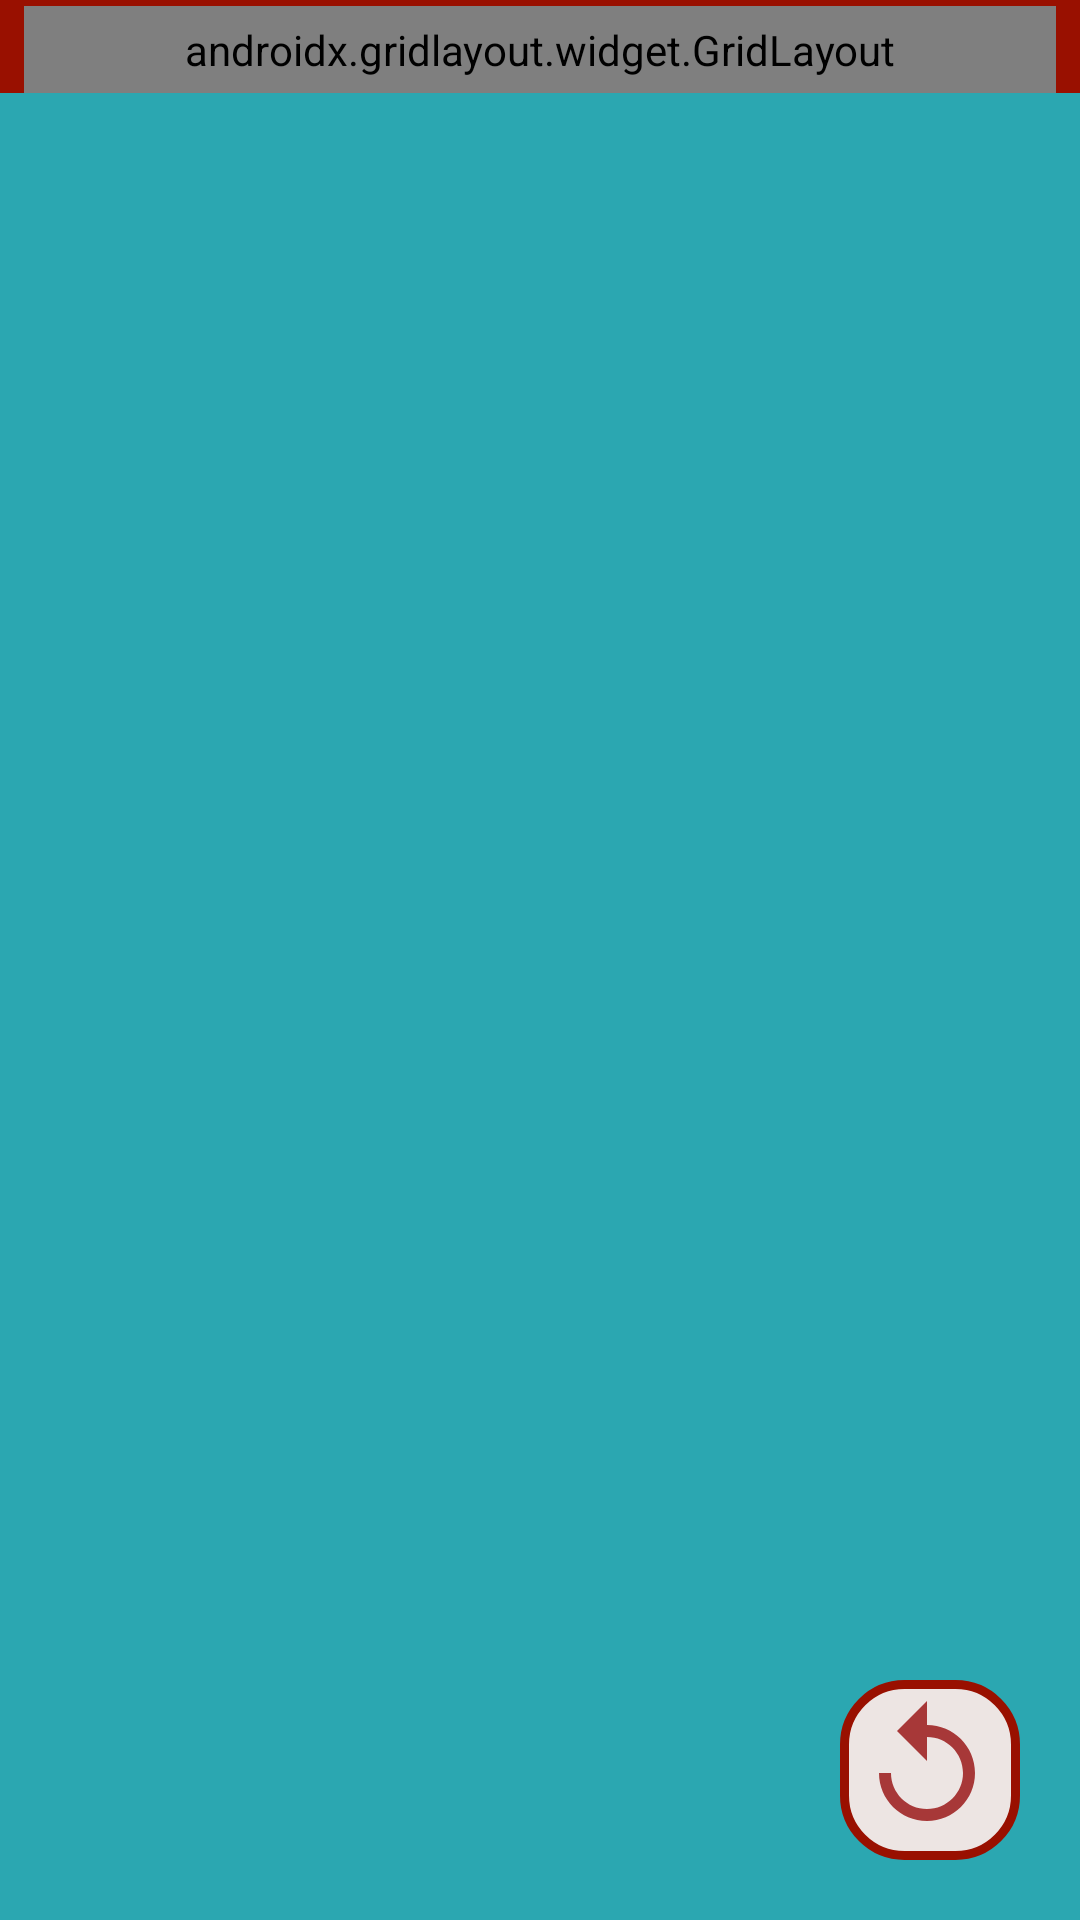

Android layout source for this screen:
<!-- AndroidManifest.xml: application theme AppTheme -->
<!-- res/layout/fragment_ana_sayfa.xml -->
<?xml version="1.0" encoding="utf-8"?>
<FrameLayout xmlns:android="http://schemas.android.com/apk/res/android"
    xmlns:app="http://schemas.android.com/apk/res-auto"
    xmlns:tools="http://schemas.android.com/tools"
    android:layout_width="match_parent"
    android:layout_height="match_parent"
    tools:context=".MenuFragment.AnaSayfaFragment"
    android:background="@color/lightseagreen">


    <LinearLayout
        android:layout_width="match_parent"
        android:layout_height="wrap_content"
        android:background="@color/darkred"
        android:orientation="vertical">

        <androidx.gridlayout.widget.GridLayout
            android:layout_width="match_parent"
            android:layout_height="wrap_content"
            android:layout_marginRight="8dp"
            android:layout_marginLeft="8dp"
            android:layout_marginTop="2dp"
            android:padding="5dp"
            app:columnCount="3"
            app:rowCount="1">

            <LinearLayout
                android:layout_width="match_parent"
                android:layout_height="50dp"
                android:background="@drawable/edittext_red"
                android:orientation="horizontal"
                android:paddingStart="10dp">





                <LinearLayout
                    android:layout_width="0dp"
                    android:layout_height="match_parent"
                    android:layout_gravity="center"
                    android:layout_margin="3dp"
                    android:layout_marginStart="9dp"
                    android:layout_weight="1"
                    android:orientation="horizontal">

                    <ImageView
                        android:layout_width="35dp"
                        android:layout_height="35dp"
                        android:layout_gravity="center"
                        android:src="@drawable/puan" />

                    <TextView
                        android:id="@+id/puan"
                        android:layout_width="match_parent"
                        android:layout_height="wrap_content"
                        android:layout_gravity="center"
                        android:gravity="center"
                        android:text="450"
                        android:textColor="@color/linen"
                        android:textSize="25sp" />

                </LinearLayout>

                <View
                    android:layout_width="2dp"
                    android:layout_height="wrap_content"
                    android:layout_margin="4dp"
                    android:background="@color/linen" />

                <LinearLayout
                    android:layout_width="0dp"
                    android:layout_height="match_parent"
                    android:layout_gravity="center"
                    android:layout_margin="3dp"
                    android:layout_marginStart="9dp"
                    android:layout_weight="1"
                    android:orientation="horizontal">

                    <ImageView
                        android:layout_width="35dp"
                        android:layout_height="35dp"
                        android:layout_gravity="center"
                        android:src="@drawable/can" />

                    <TextView
                        android:id="@+id/canDurumu"
                        android:layout_width="match_parent"
                        android:layout_height="wrap_content"
                        android:layout_gravity="center"
                        android:gravity="center"
                        android:text="5"
                        android:textColor="@color/linen"
                        android:textSize="25sp" />

                </LinearLayout>

            </LinearLayout>

        </androidx.gridlayout.widget.GridLayout>

    </LinearLayout>

    <ScrollView
        android:layout_width="match_parent"
        android:layout_height="wrap_content"
        android:layout_marginTop="61dp"
        tools:layout_editor_absoluteX="-41dp"
        tools:layout_editor_absoluteY="-52dp">

        <LinearLayout
            android:layout_width="match_parent"
            android:layout_height="match_parent"
            android:orientation="vertical">

            <androidx.recyclerview.widget.RecyclerView
                android:id="@+id/uniteSiralama"
                android:layout_width="match_parent"
                android:layout_height="match_parent"
                android:orientation="vertical"
                />

        </LinearLayout>

    </ScrollView>

    <androidx.appcompat.widget.AppCompatImageButton
        android:id="@+id/tekrarlama"
        android:layout_width="60dp"
        android:layout_height="60dp"
        android:layout_gravity="bottom|end"
        android:layout_margin="20dp"
        android:padding="23dp"
        android:src="@drawable/replay"
        android:background="@drawable/red_box"
        android:textColor="@color/black" />


</FrameLayout>
<!-- resources referenced by this layout -->
<resources>
  <color name="black">#FF000000</color>
  <color name="darkred">#991000</color>
  <color name="lightseagreen">#2ba7b1</color>
  <color name="linen">#ede5e3</color>
  <!-- drawable can (drawable) -->
  <vector xmlns:android="http://schemas.android.com/apk/res/android" android:height="24dp" android:tint="#FF6800" android:viewportHeight="24" android:viewportWidth="24" android:width="24dp">
        
      <path android:fillAlpha="0.8" android:fillColor="@android:color/white" android:pathData="M16.5,5c-1.54,0 -3.04,0.99 -3.56,2.36h-1.87C10.54,5.99 9.04,5 7.5,5 5.5,5 4,6.5 4,8.5c0,2.89 3.14,5.74 7.9,10.05l0.1,0.1 0.1,-0.1C16.86,14.24 20,11.39 20,8.5c0,-2 -1.5,-3.5 -3.5,-3.5z" android:strokeAlpha="0.3"/>
        
      <path android:fillColor="@android:color/white" android:pathData="M16.5,3c-1.74,0 -3.41,0.81 -4.5,2.09C10.91,3.81 9.24,3 7.5,3 4.42,3 2,5.42 2,8.5c0,3.78 3.4,6.86 8.55,11.54L12,21.35l1.45,-1.32C18.6,15.36 22,12.28 22,8.5 22,5.42 19.58,3 16.5,3zM12.1,18.55l-0.1,0.1 -0.1,-0.1C7.14,14.24 4,11.39 4,8.5 4,6.5 5.5,5 7.5,5c1.54,0 3.04,0.99 3.57,2.36h1.87C13.46,5.99 14.96,5 16.5,5c2,0 3.5,1.5 3.5,3.5 0,2.89 -3.14,5.74 -7.9,10.05z"/>
      
  </vector>
  <!-- drawable edittext_red (drawable) -->
  <?xml version="1.0" encoding="utf-8"?>
  <selector xmlns:android="http://schemas.android.com/apk/res/android">
      <item>
          <shape android:shape="rectangle"> 
              <solid android:color="@color/darkred"/> 
              <corners android:radius="50dp"/> 
          </shape>
      </item>
  </selector>
  <!-- drawable puan (drawable) -->
  <vector xmlns:android="http://schemas.android.com/apk/res/android" android:height="24dp" android:tint="#FF9700" android:viewportHeight="24" android:viewportWidth="24" android:width="24dp">
        
      <path android:fillColor="@android:color/white" android:pathData="M12.16,3l-0.32,0l-2.63,5.25l5.58,0z"/>
        
      <path android:fillColor="@android:color/white" android:pathData="M16.46,8.25l5.16,0l-2.62,-5.25l-5.16,0z"/>
        
      <path android:fillColor="@android:color/white" android:pathData="M21.38,9.75l-8.63,0l0,10.35z"/>
        
      <path android:fillColor="@android:color/white" android:pathData="M11.25,20.1l0,-10.35l-8.63,0z"/>
        
      <path android:fillColor="@android:color/white" android:pathData="M7.54,8.25l2.62,-5.25l-5.16,0l-2.62,5.25z"/>
      
  </vector>
  <!-- drawable red_box (drawable) -->
  <?xml version="1.0" encoding="utf-8"?>
  <shape xmlns:android="http://schemas.android.com/apk/res/android"
      android:shape="rectangle"
      >
      <corners android:radius="20dp"/>
      <stroke
          android:color="@color/darkred"
          android:width="3dp"
          />
  
      <solid android:color="@color/linen"/>
  </shape>
  <!-- drawable replay (drawable) -->
  <vector xmlns:android="http://schemas.android.com/apk/res/android" android:height="50dp" android:tint="#A73838" android:viewportHeight="25" android:viewportWidth="25" android:width="50dp">
        
      <path android:fillColor="@android:color/white" android:pathData="M12,5V1L7,6l5,5V7c3.31,0 6,2.69 6,6s-2.69,6 -6,6 -6,-2.69 -6,-6H4c0,4.42 3.58,8 8,8s8,-3.58 8,-8 -3.58,-8 -8,-8z"/>
      
  </vector>
  <style name="AppTheme" parent="Theme.AppCompat.Light.NoActionBar">
          
          <item name="android:windowNoTitle">true</item>
          <item name="android:windowFullscreen">true</item>
          <item name="android:windowContentOverlay">@null</item>
          <item name="android:windowTranslucentNavigation">true</item>
  
      </style>
</resources>
